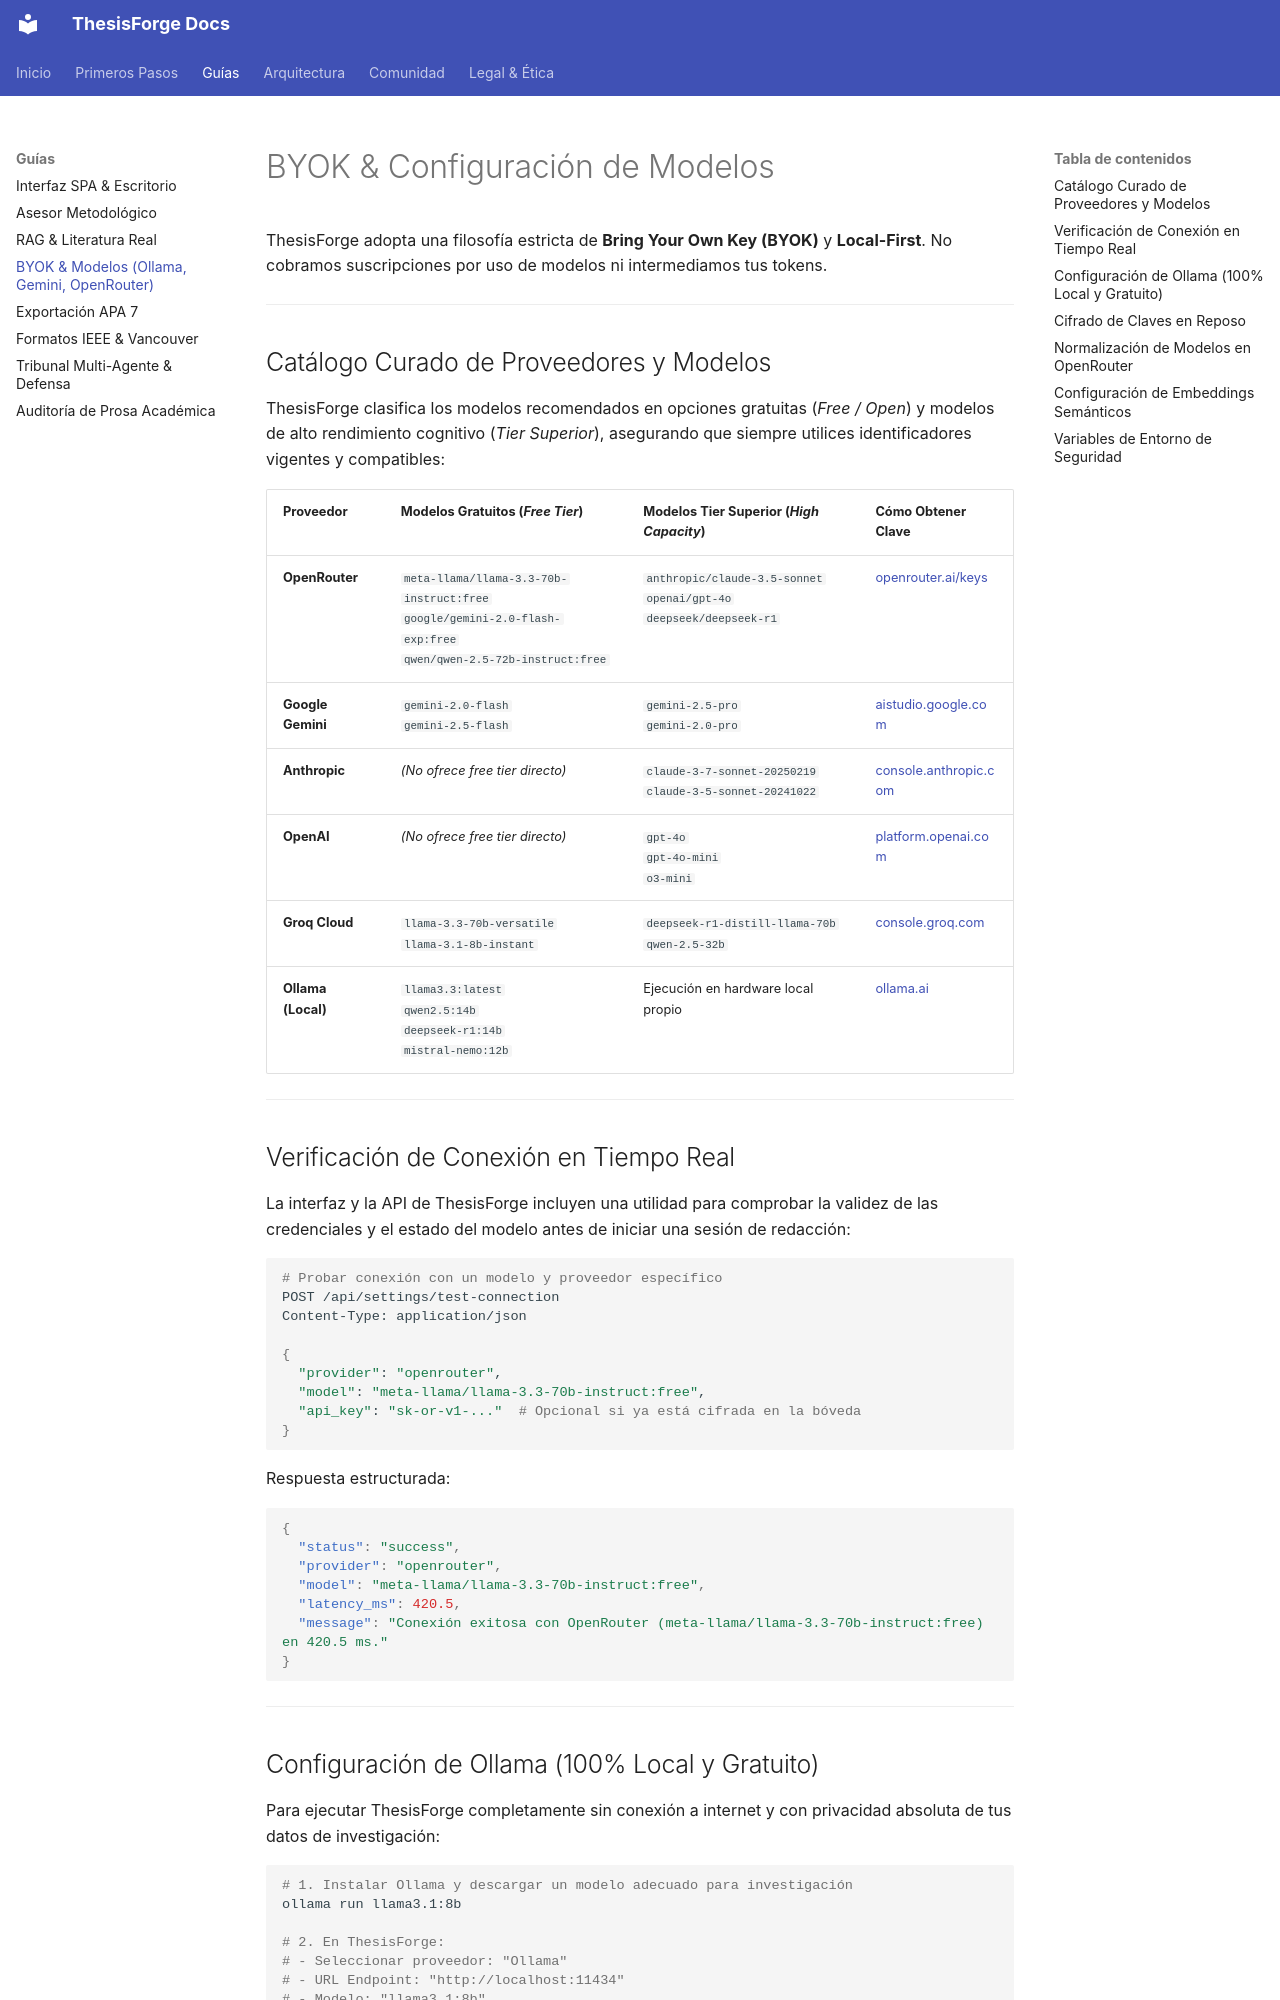

repository: oscarbol09/thesisforge · page: guides/byok-and-models/index.html · generator: mkdocs

# BYOK & Configuración de Modelos

ThesisForge adopta una filosofía estricta de **Bring Your Own Key (BYOK)** y **Local-First**. No cobramos suscripciones por uso de modelos ni intermediamos tus tokens.

---

## Catálogo Curado de Proveedores y Modelos

ThesisForge clasifica los modelos recomendados en opciones gratuitas (*Free / Open*) y modelos de alto rendimiento cognitivo (*Tier Superior*), asegurando que siempre utilices identificadores vigentes y compatibles:

| Proveedor | Modelos Gratuitos (*Free Tier*) | Modelos Tier Superior (*High Capacity*) | Cómo Obtener Clave |
| :--- | :--- | :--- | :--- |
| **OpenRouter** | `meta-llama/llama-3.3-70b-instruct:free`<br>`google/gemini-2.0-flash-exp:free`<br>`qwen/qwen-2.5-72b-instruct:free` | `anthropic/claude-3.5-sonnet`<br>`openai/gpt-4o`<br>`deepseek/deepseek-r1` | [openrouter.ai/keys](https://openrouter.ai/keys) |
| **Google Gemini** | `gemini-2.0-flash`<br>`gemini-2.5-flash` | `gemini-2.5-pro`<br>`gemini-2.0-pro` | [aistudio.google.com](https://aistudio.google.com/) |
| **Anthropic** | *(No ofrece free tier directo)* | `claude-3-7-sonnet-20250219`<br>`claude-3-5-sonnet-20241022` | [console.anthropic.com](https://console.anthropic.com/) |
| **OpenAI** | *(No ofrece free tier directo)* | `gpt-4o`<br>`gpt-4o-mini`<br>`o3-mini` | [platform.openai.com](https://platform.openai.com/) |
| **Groq Cloud** | `llama-3.3-70b-versatile`<br>`llama-3.1-8b-instant` | `deepseek-r1-distill-llama-70b`<br>`qwen-2.5-32b` | [console.groq.com](https://console.groq.com/) |
| **Ollama (Local)** | `llama3.3:latest`<br>`qwen2.5:14b`<br>`deepseek-r1:14b`<br>`mistral-nemo:12b` | Ejecución en hardware local propio | [ollama.ai](https://ollama.ai/) |


---

## Verificación de Conexión en Tiempo Real

La interfaz y la API de ThesisForge incluyen una utilidad para comprobar la validez de las credenciales y el estado del modelo antes de iniciar una sesión de redacción:

```bash
# Probar conexión con un modelo y proveedor específico
POST /api/settings/test-connection
Content-Type: application/json

{
  "provider": "openrouter",
  "model": "meta-llama/llama-3.3-70b-instruct:free",
  "api_key": "sk-or-v1-..."  # Opcional si ya está cifrada en la bóveda
}
```

Respuesta estructurada:
```json
{
  "status": "success",
  "provider": "openrouter",
  "model": "meta-llama/llama-3.3-70b-instruct:free",
  "latency_ms": 420.5,
  "message": "Conexión exitosa con OpenRouter (meta-llama/llama-3.3-70b-instruct:free) en 420.5 ms."
}
```

---

## Configuración de Ollama (100% Local y Gratuito)

Para ejecutar ThesisForge completamente sin conexión a internet y con privacidad absoluta de tus datos de investigación:

```bash
# 1. Instalar Ollama y descargar un modelo adecuado para investigación
ollama run llama3.1:8b

# 2. En ThesisForge:
# - Seleccionar proveedor: "Ollama"
# - URL Endpoint: "http://localhost:11434"
# - Modelo: "llama3.1:8b"
```

---
